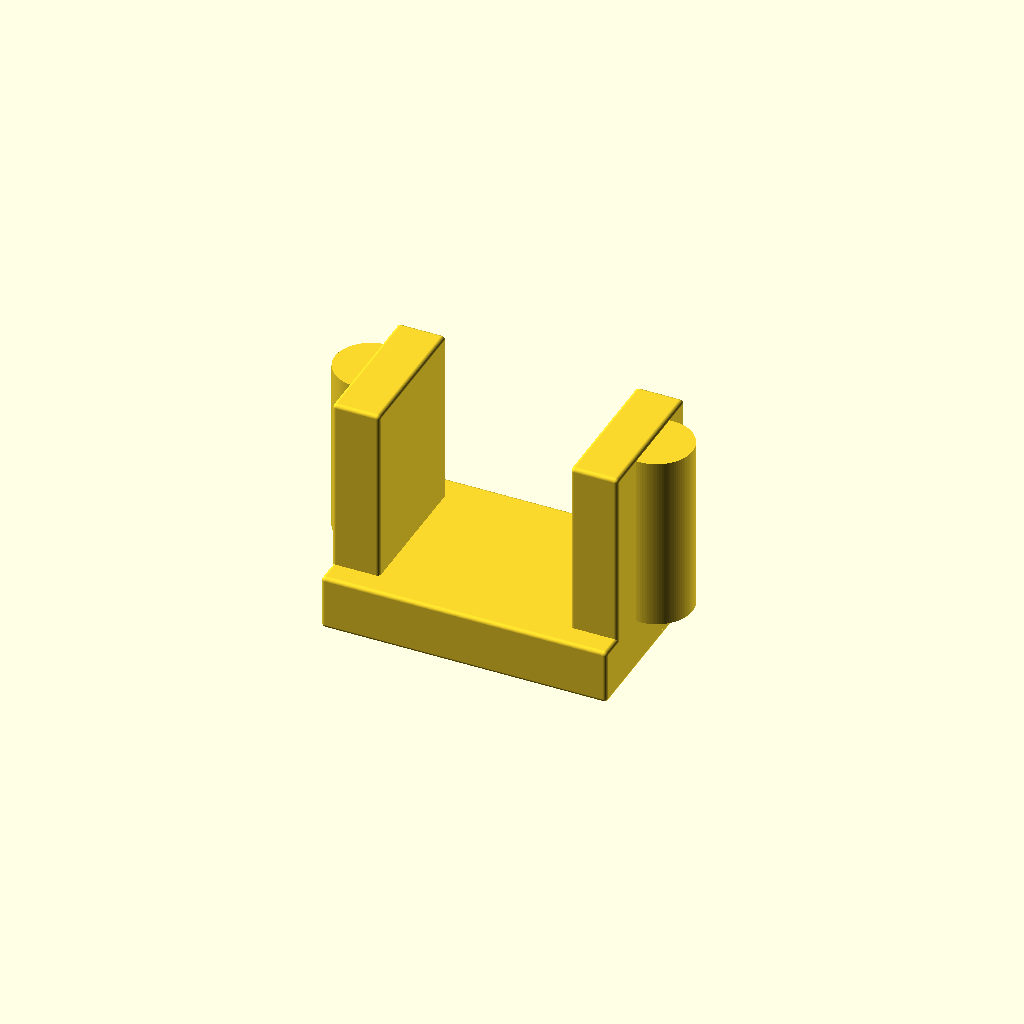
Cell 1 — every parameter at its default value.
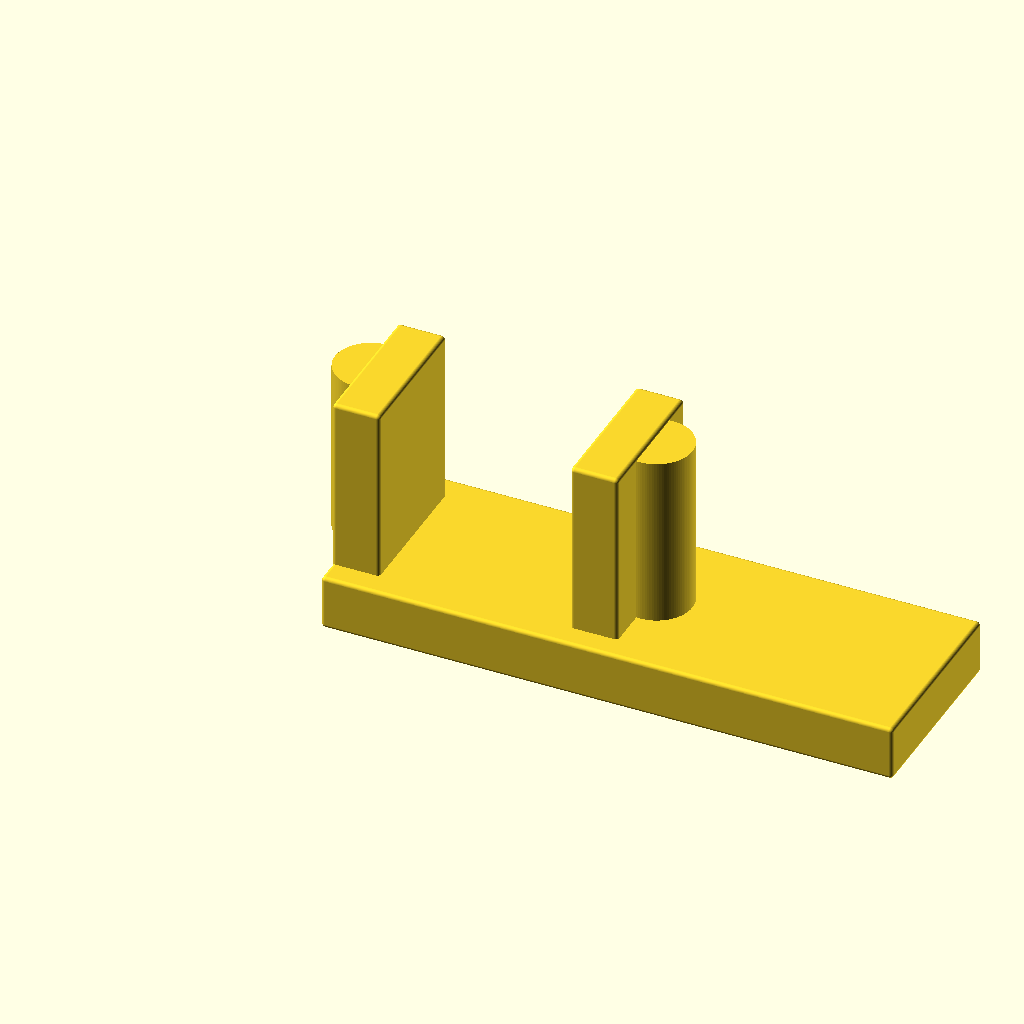
Cell 2: the same model with base_length = 1.5.
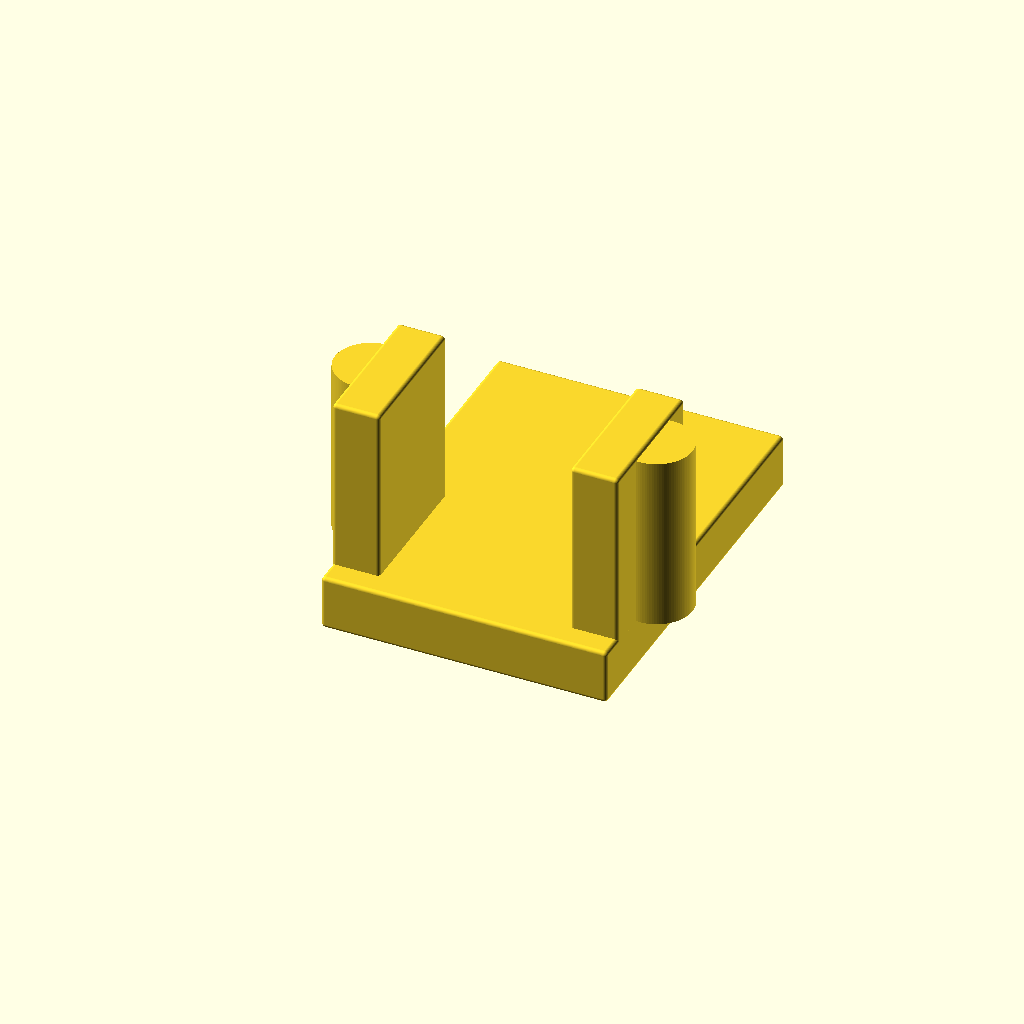
Cell 3: base_width = 1 (everything else at default).
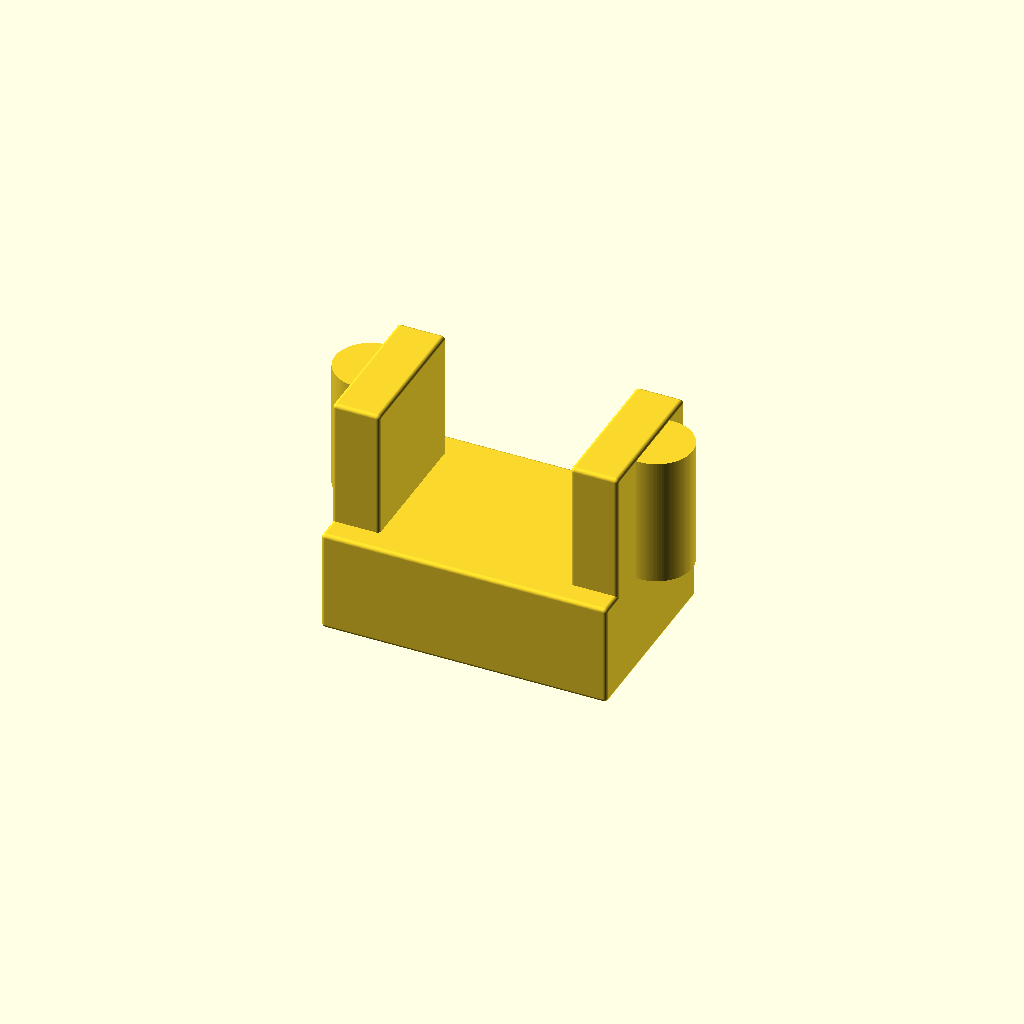
Cell 4 — base_height set to 0.25, the other parameters unchanged.
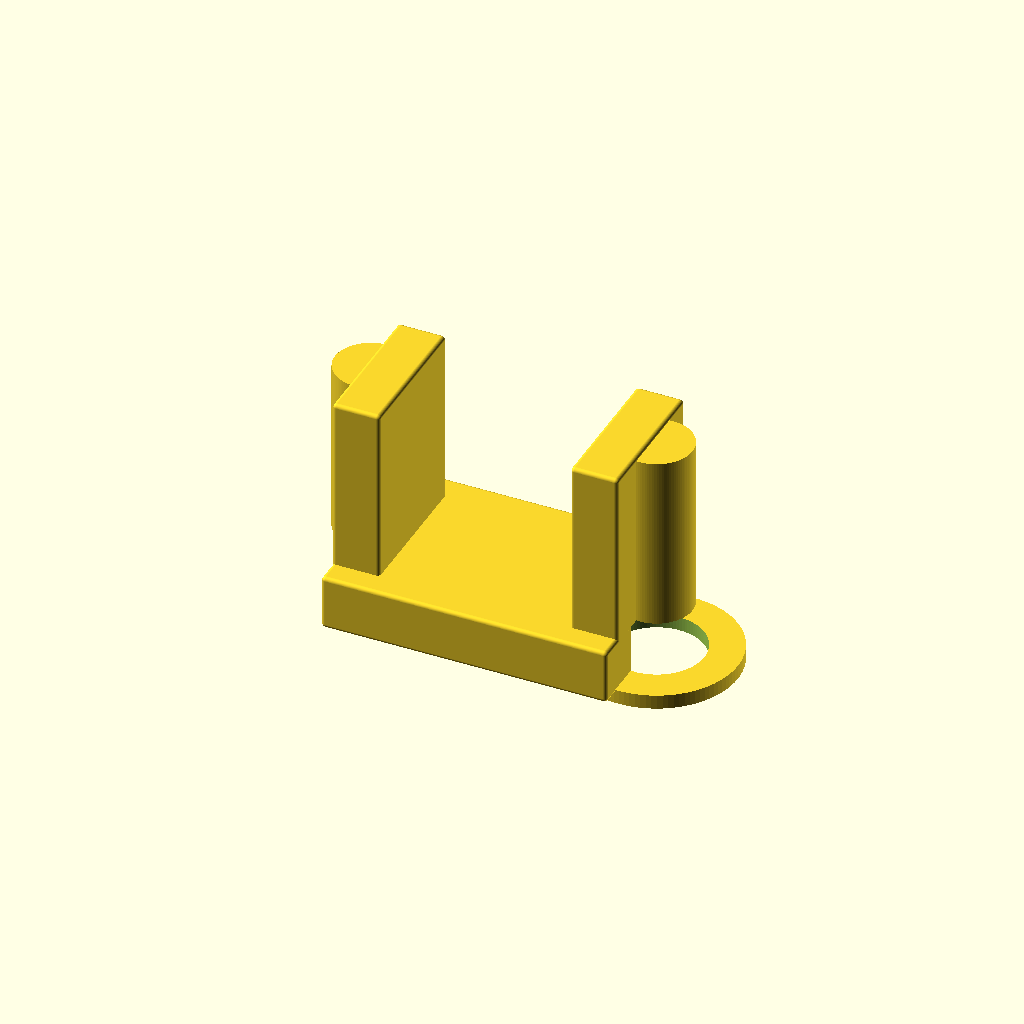
Cell 5: the same model with hole_x = 0.75.
All cells are drawn from one camera (rotation 55°, 0°, 25°, orthographic, colour scheme Cornfield), so only the parameter changes between them.
Source of the model, projects/P3D-Bench/demo/runs/text2cad_0015_00155951_parametric_openscad_mimo_v25-reason/generated.scad:
// Parameters
base_length = 0.75;
base_width = 0.5;
base_height = 0.125;
hole_radius = 0.125;
hole_x = 0.375;
hole_y = 0.25;

collar_outer_radius = 0.2125;
collar_inner_radius = 0.125;
collar_height = 0.0375;

tab_width = 0.125;
tab_length = 0.375;
tab_height = 0.5875 - base_height;
tab_y_offset = 0.0625;

right_tab_x_offset = 0.625;
right_tab_hole_radius = 0.0937;
right_tab_hole_x = 0.75;
right_tab_hole_y = 0.25;

left_tab_x_offset = 0;
left_tab_hole_radius = 0.0937;
left_tab_hole_x = 0;
left_tab_hole_y = 0.25;

$fn = 100;

// Base plate with rounded top edges
module base_plate() {
    // Create base with rounded top edges using minkowski sum
    minkowski() {
        // Main rectangular body (smaller by rounding radius)
        cube([base_length - 2*0.01, base_width - 2*0.01, base_height]);
        // Sphere for rounding edges
        sphere(r = 0.01);
    }
}

// Underside annular collar
module underside_collar() {
    // Create hollow ring centered on hole axis
    translate([hole_x, hole_y, -collar_height]) {
        difference() {
            cylinder(h = collar_height, r = collar_outer_radius);
            cylinder(h = collar_height + 0.001, r = collar_inner_radius);
        }
    }
}

// Rounded tab module
module rounded_tab(x_offset, hole_x_pos, hole_radius) {
    // Tab body with rounded top edges
    translate([x_offset, tab_y_offset, base_height]) {
        minkowski() {
            // Tab core (smaller by rounding radius)
            cube([tab_width - 2*0.01, tab_length - 2*0.01, tab_height]);
            // Sphere for rounding top edges
            sphere(r = 0.01);
        }
    }
    
    // Through hole in tab
    translate([hole_x_pos, hole_y, base_height - 0.001]) {
        cylinder(h = tab_height + 0.002, r = hole_radius);
    }
}

// Main assembly
difference() {
    union() {
        // Base plate
        base_plate();
        
        // Underside collar
        underside_collar();
        
        // Right tab
        rounded_tab(right_tab_x_offset, right_tab_hole_x, right_tab_hole_radius);
        
        // Left tab
        rounded_tab(left_tab_x_offset, left_tab_hole_x, left_tab_hole_radius);
    }
    
    // Central through hole (through base and collar)
    translate([hole_x, hole_y, -collar_height - 0.001]) {
        cylinder(h = base_height + collar_height + 0.002, r = hole_radius);
    }
}
Customizer parameters (derived from the source; name, type, default, range or options):
base_length: number, default 0.75
base_width: number, default 0.5
base_height: number, default 0.125
hole_radius: number, default 0.125
hole_x: number, default 0.375
hole_y: number, default 0.25
collar_outer_radius: number, default 0.2125
collar_inner_radius: number, default 0.125
collar_height: number, default 0.0375
tab_width: number, default 0.125
tab_length: number, default 0.375
tab_y_offset: number, default 0.0625
right_tab_x_offset: number, default 0.625
right_tab_hole_radius: number, default 0.0937
right_tab_hole_x: number, default 0.75
right_tab_hole_y: number, default 0.25
left_tab_x_offset: number, default 0
left_tab_hole_radius: number, default 0.0937
left_tab_hole_x: number, default 0
left_tab_hole_y: number, default 0.25
